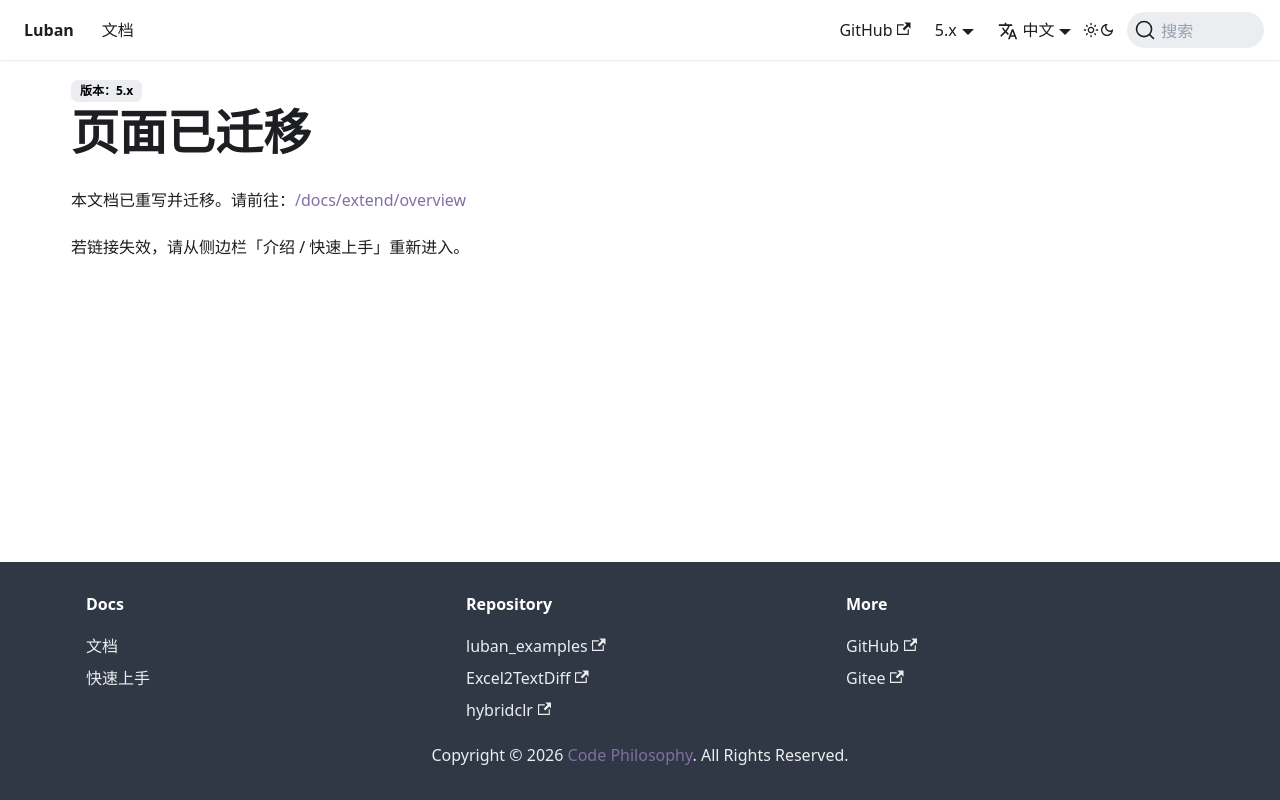

repository: focus-creative-games/luban-doc · page: docs/manual/editor.html · generator: docusaurus

---
displayed_sidebar: null
---

# 页面已迁移

本文档已重写并迁移。请前往：[/docs/extend/overview](/docs/extend/overview)

若链接失效，请从侧边栏「介绍 / 快速上手」重新进入。
